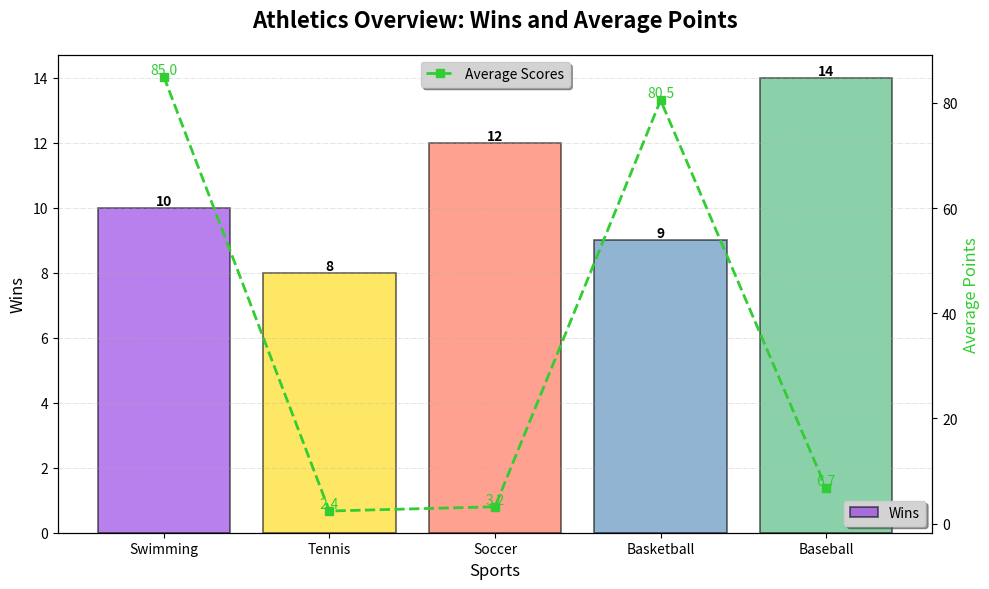

This chart was generated by the following Python code:
import matplotlib.pyplot as plt
import numpy as np

sports = ['Swimming', 'Tennis', 'Soccer', 'Basketball', 'Baseball']
wins = [10, 8, 12, 9, 14]
avg_scores = [85.0, 2.4, 3.2, 80.5, 6.7]
colors = ['#8A2BE2', '#FFD700', '#FF6347', '#4682B4', '#3CB371']

fig, ax1 = plt.subplots(figsize=(10, 6))

# Bar chart with altered borders (edgecolor) and transparency
bars = ax1.bar(sports, wins, color=colors, alpha=0.6, edgecolor='black', linewidth=1.2)

# Line plot with new marker and line style
ax2 = ax1.twinx()
ax2.plot(sports, avg_scores, color='#32CD32', marker='s', linestyle='--', linewidth=2, label='Average Scores')

# Title and labels
ax1.set_title('Athletics Overview: Wins and Average Points', fontsize=16, fontweight='bold', pad=20)
ax1.set_xlabel('Sports', fontsize=12)
ax1.set_ylabel('Wins', fontsize=12)
ax2.set_ylabel('Average Points', fontsize=12, color='#32CD32')

# Annotations for wins
for bar in bars:
    yval = bar.get_height()
    ax1.text(bar.get_x() + bar.get_width() / 2, yval, int(yval), ha='center', va='bottom', fontsize=10, fontweight='bold')

# Annotations for scores
for i, value in enumerate(avg_scores):
    ax2.text(i, value, f'{value}', color='#32CD32', fontsize=10, ha='center', va='bottom')

# Altered gridlines
ax1.yaxis.grid(True, linestyle='-.', linewidth=0.5, alpha=0.5)

# Altered legends
ax1.legend(['Wins'], loc='lower right', frameon=True, shadow=True, facecolor='lightgrey')
ax2.legend(loc='upper center', frameon=True, shadow=True, facecolor='lightgrey')

plt.tight_layout()
plt.show()
